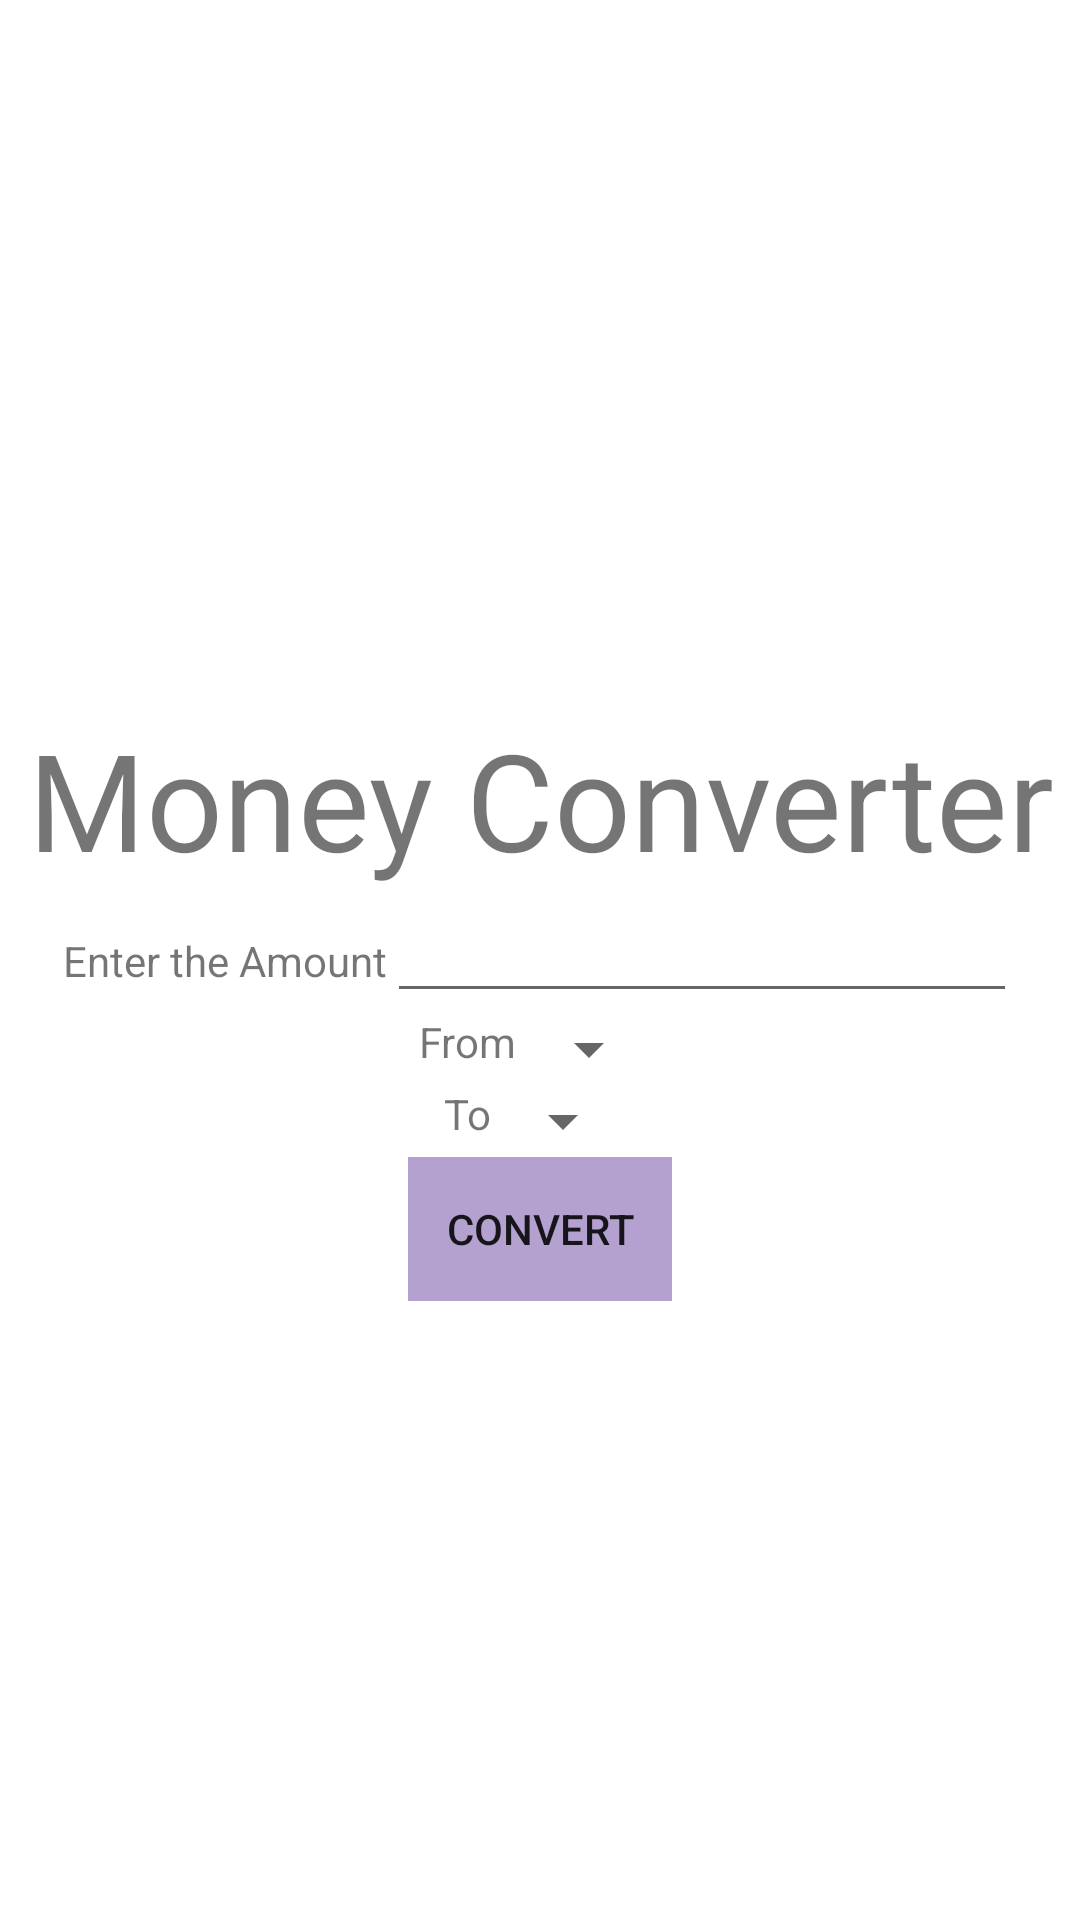

Write the Android layout XML for this screen, with the resource values it uses.
<!-- AndroidManifest.xml: application theme Theme.Appconverter -->
<!-- res/layout/activity_money.xml -->
<?xml version="1.0" encoding="utf-8"?>

<LinearLayout xmlns:android="http://schemas.android.com/apk/res/android"
    xmlns:app="http://schemas.android.com/apk/res-auto"
    xmlns:tools="http://schemas.android.com/tools"
    android:layout_width="match_parent"
    android:layout_height="match_parent"
    android:gravity="center"
    android:orientation="vertical"
    tools:context=".Money">


    <TextView
        android:id="@+id/textView2"
        android:layout_width="match_parent"
        android:layout_height="wrap_content"
        android:layout_marginTop="30dp"
        android:text="Money Converter"
        android:textAlignment="center"
        android:textSize="45dp" />

    <LinearLayout
        android:layout_width="wrap_content"
        android:layout_height="wrap_content"
        android:orientation="horizontal">

        <TextView
            android:layout_width="wrap_content"
            android:layout_height="wrap_content"
            android:text="Enter the Amount"/>

        <EditText
            android:layout_width="wrap_content"
            android:layout_height="wrap_content"
            android:ems="10"
            android:id="@+id/txtamount" />


    </LinearLayout>


    <LinearLayout
        android:layout_width="wrap_content"
        android:layout_height="wrap_content"
        android:orientation="horizontal">

        <TextView
            android:layout_width="wrap_content"
            android:layout_height="wrap_content"
            android:text="From"/>

        <Spinner
            android:layout_width="wrap_content"
            android:layout_height="wrap_content"
            android:ems="10"
            android:id="@+id/spfrom" />

    </LinearLayout>

    <LinearLayout
        android:layout_width="wrap_content"
        android:layout_height="wrap_content"
        android:orientation="horizontal">

        <TextView
            android:layout_width="wrap_content"
            android:layout_height="wrap_content"
            android:text="To"/>
        <Spinner
            android:layout_width="wrap_content"
            android:layout_height="wrap_content"
            android:ems="10"
            android:id="@+id/spto" />

    </LinearLayout>
    <LinearLayout
        android:layout_width="wrap_content"
        android:layout_height="wrap_content"
        android:orientation="horizontal">

        <Button
            android:layout_width="wrap_content"
            android:layout_height="wrap_content"
            android:text="Convert"
            android:background="#B4A1CF"
            android:id="@+id/btn1" />

    </LinearLayout>
</LinearLayout>
<!-- resources referenced by this layout -->
<resources>
  <style name="Theme.Appconverter" parent="Theme.MaterialComponents.DayNight.DarkActionBar">
          
          <item name="colorPrimary">@color/purple_500</item>
          <item name="colorPrimaryVariant">@color/purple_700</item>
          <item name="colorOnPrimary">@color/white</item>
          
          <item name="colorSecondary">@color/teal_200</item>
          <item name="colorSecondaryVariant">@color/teal_700</item>
          <item name="colorOnSecondary">@color/black</item>
          
          <item name="android:statusBarColor" tools:targetApi="l">?attr/colorPrimaryVariant</item>
          
      </style>
  <!-- not gathered from this repository: default colours our renderer supplied (Android Studio template values) -->
  <color name="purple_500">#FF6200EE</color>
  <color name="purple_700">#FF3700B3</color>
  <color name="teal_200">#FF03DAC5</color>
  <color name="teal_700">#FF018786</color>
  <color name="black">#FF000000</color>
  <color name="white">#FFFFFFFF</color>
</resources>
